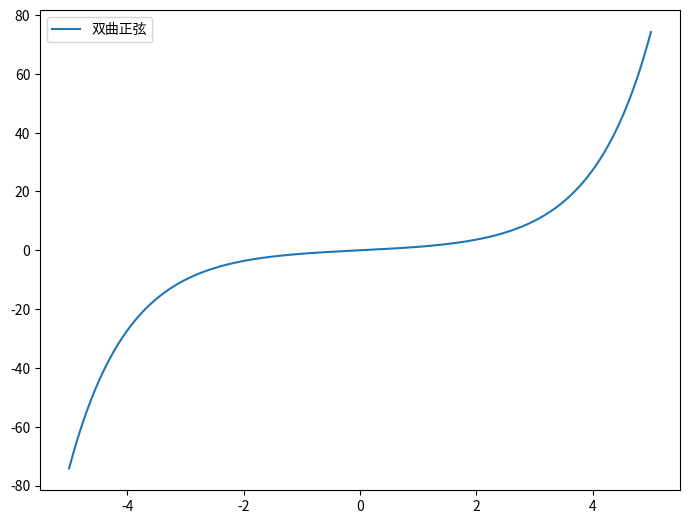

The script that saved this image:
"""
sinh(x, /[, out, where, casting, order, …])
cosh(x, /[, out, where, casting, order, …])
tanh(x, /[, out, where, casting, order, …])
arcsinh(x, /[, out, where, casting, order, …])
arccosh(x, /[, out, where, casting, order, …])
arctanh(x, /[, out, where, casting, order, …])

"""

import matplotlib.pylab as plt
import numpy as np

# print(np.hypot(3, 4))  # 斜边
# print(np.unwrap([0.1, 0.5, 1, 4, 10]))
# print(np.deg2rad(360))
# print(np.radians([360], where=[False]))
figure = plt.figure('正弦', figsize=(8, 6))
ax = figure.add_axes([0.1, 0.1, 0.8, 0.8])
x = np.linspace(-5, 5, 10000)
y = np.sinh(x)

ax.plot(x, y, label='双曲正弦')

ax.legend()
figure.show()
plt.show()
